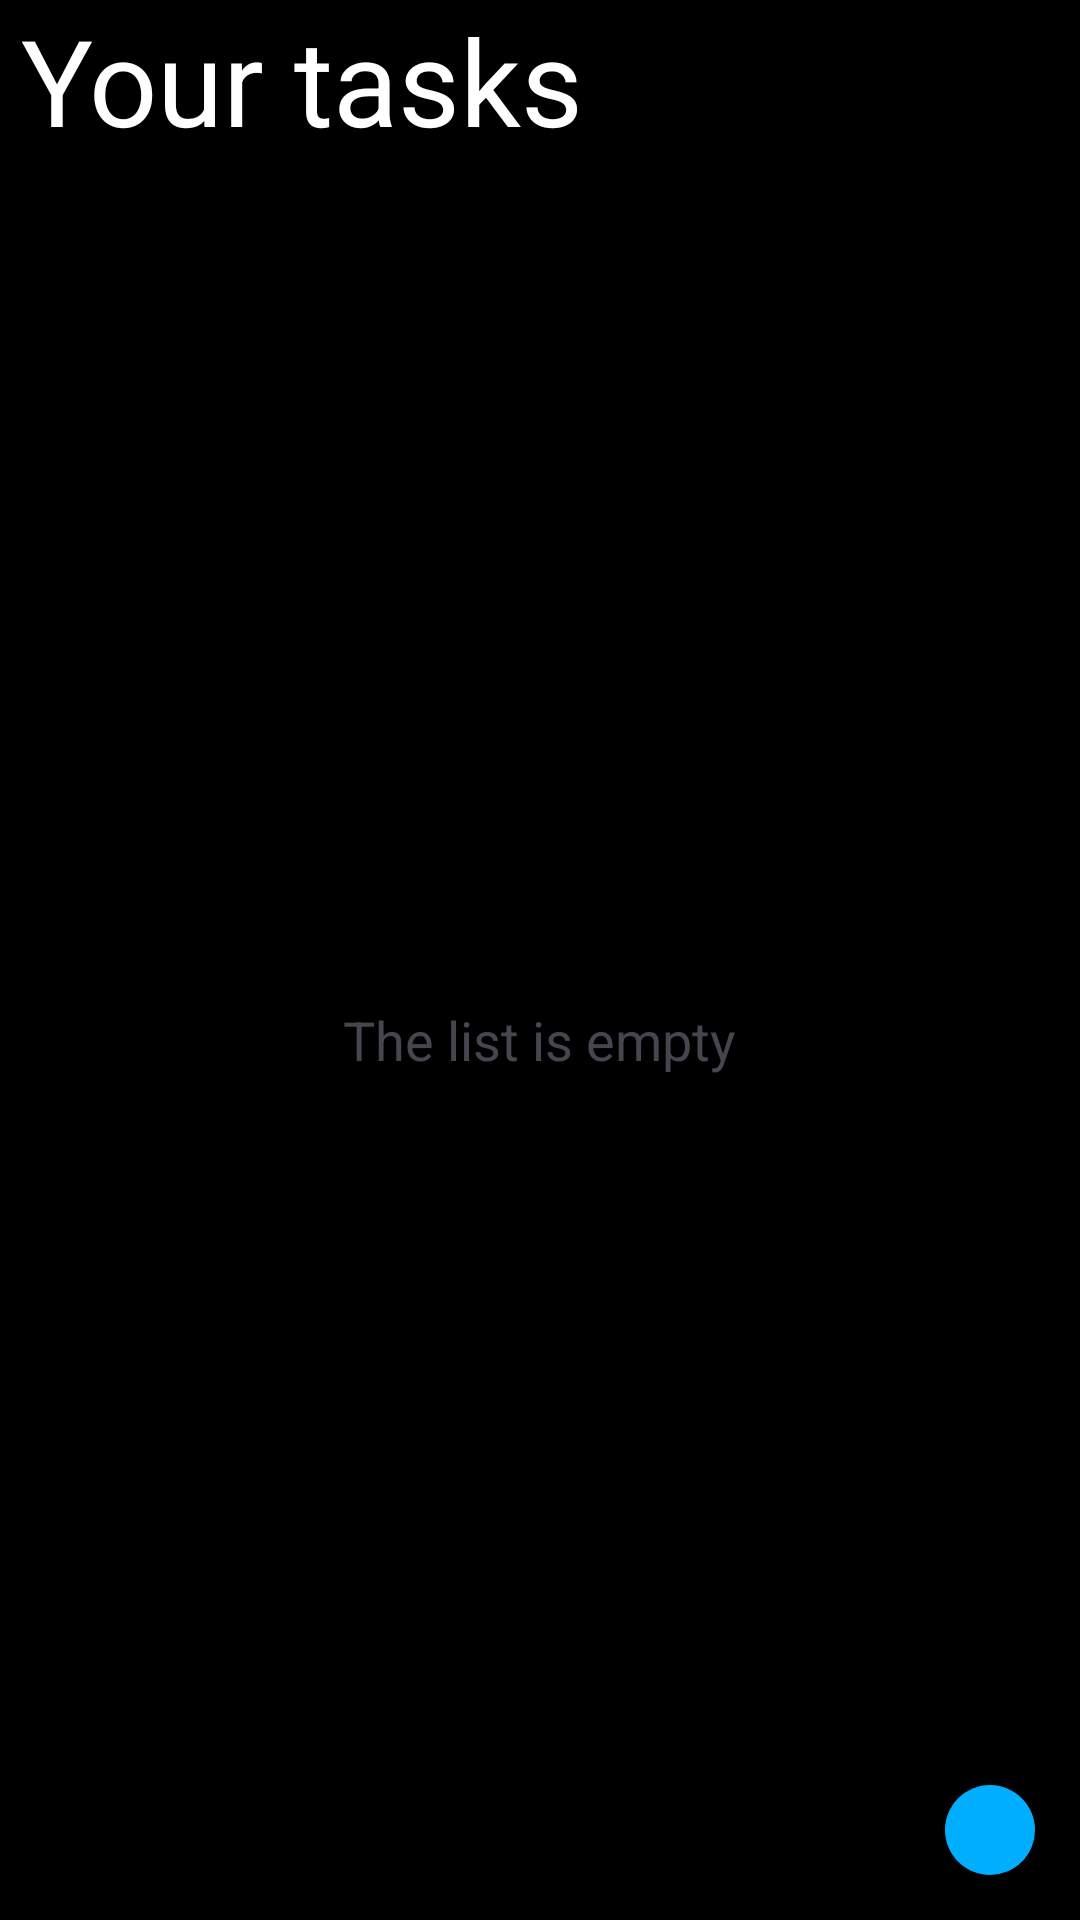

Layout XML and referenced resources for this Android screen:
<!-- AndroidManifest.xml: application theme Base.Theme.Todo -->
<!-- res/layout/activity_main.xml -->
<?xml version="1.0" encoding="utf-8"?>
<RelativeLayout xmlns:android="http://schemas.android.com/apk/res/android"
    xmlns:tools="http://schemas.android.com/tools"
    android:layout_width="match_parent"
    android:layout_height="match_parent"
    android:background="@color/black"
    tools:context=".MainActivity">

    <TextView
        android:id="@+id/title"
        android:layout_width="wrap_content"
        android:layout_height="wrap_content"
        android:textSize="40sp"
        android:text="@string/your_tasks"
        android:textColor="@color/white"
        android:layout_marginHorizontal="7dp"/>

    <RelativeLayout
        android:layout_width="match_parent"
        android:layout_height="match_parent"
        android:layout_below="@+id/title">

        <androidx.recyclerview.widget.RecyclerView
            android:id="@+id/recyclerView"
            android:layout_width="match_parent"
            android:layout_height="match_parent" />

        <TextView
            android:id="@+id/empty_text"
            android:layout_width="wrap_content"
            android:layout_height="wrap_content"
            android:layout_centerInParent="true"
            android:textSize="18sp"
            android:text="@string/the_list_is_empty"/>

    </RelativeLayout>

    <ImageButton
        android:id="@+id/addBtn"
        android:layout_width="wrap_content"
        android:layout_height="wrap_content"
        android:src="@drawable/baseline_add_32"
        android:layout_alignParentBottom="true"
        android:layout_alignParentEnd="true"
        android:layout_margin="15dp"
        android:background="@drawable/add_btn_style"
        android:contentDescription="Add task button"
        tools:ignore="HardcodedText" />

</RelativeLayout>
<!-- resources referenced by this layout -->
<resources>
  <color name="black">#FF000000</color>
  <color name="white">#FFFFFFFF</color>
  <!-- drawable add_btn_style (drawable) -->
  <?xml version="1.0" encoding="utf-8"?>
  <ripple xmlns:android="http://schemas.android.com/apk/res/android" android:color="?android:attr/colorAccent">
      <item>
          <shape android:shape="oval">
              <solid android:color="@color/blue"/>
              <padding android:right="15dp" android:top="15dp" android:left="15dp" android:bottom="15dp"/>
          </shape>
      </item>
  </ripple>
  <string name="the_list_is_empty">The list is empty</string>
  <string name="your_tasks">Your tasks</string>
  <style name="Base.Theme.Todo" parent="Theme.Material3.Light.NoActionBar">
          
          <item name="colorPrimary">@color/blue</item>
          <item name="colorPrimaryDark">@color/blue</item>
  
          <item name="android:textColorHighlight">#6600AEFF</item>
          <item name="colorControlNormal">#c5c5c5</item>
          <item name="colorControlActivated">@color/blue</item>
          <item name="colorControlHighlight">@color/blue</item>
  
          <item name="android:statusBarColor">@color/black</item>
          <item name="android:forceDarkAllowed" tools:targetApi="q">false</item>
      </style>
  <color name="blue">#00AEFF</color>
</resources>
